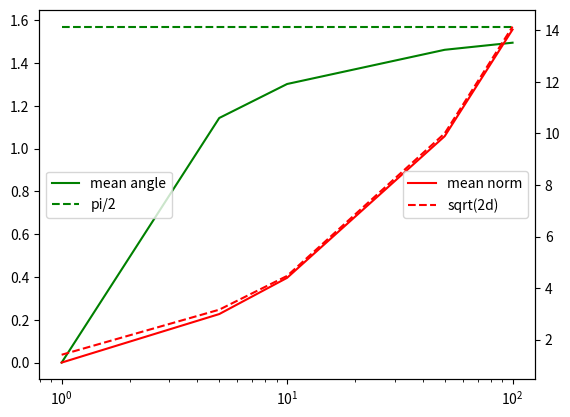

Write Python code to recreate this figure.
"""
Summary:
    The script for checking the following fact:
        When x_1, x_2 ~ Normal(0, I_d) (i.i.d) and d -> infinity
    (I_d: d-dimensional identity matrix),
    then
        1) |x_1 - x_2| ~= sqrt(2 * d)
        2) angle(x_1, x_2) ~= pi / 2

Usage:
    python normal_sample.py

Requirements:
    numpy, pandas, matplotlib

Reference:
    chapter 2 of "高次元の統計学"(https://www.kyoritsu-pub.co.jp/bookdetail/9784320112636)
"""

import numpy as np
import pandas as pd
import matplotlib.pyplot as plt

np.random.seed(0)


def get_sample(d, m = 0, v = 1):
    """
    Get two sample vectors x_1, x_2 identically from d-dimensional normal distribution.
    Then calculate and return two statistics:
        |x_1 - x_2|
        angle(x_1, x_2)
    """
    x = np.random.normal(m, v, d)
    y = np.random.normal(m, v, d)
    norm_x = np.linalg.norm(x)
    norm_y = np.linalg.norm(y)
    norm_x_y = np.linalg.norm(x - y)
    rad_xy = np.arccos(np.abs(np.dot(x, y)) / (norm_x * norm_y))
    return norm_x_y, rad_xy


def main():
    n_samples = 50
    dimensions = [1, 5, 10, 50, 100]
    norms = np.zeros(len(dimensions))
    radians = np.zeros(len(dimensions))
    sqrt_2d = np.zeros(len(dimensions))
    half_pi = np.pi / 2 * np.ones(len(dimensions))
    
    for i, d in enumerate(dimensions):
        sample_norms = np.zeros(n_samples)
        sample_radians = np.zeros(n_samples)
        for j in range(n_samples):
            norm_x_y, rad_xy = get_sample(d)
            sample_norms[j] = norm_x_y
            sample_radians[j] = rad_xy
        norms[i] = sample_norms.mean()
        radians[i] = sample_radians.mean()
        sqrt_2d[i] = np.sqrt(2*d)
    
    _, ax1 = plt.subplots()
    ax2 = ax1.twinx()
    ax1.plot(dimensions, radians, label='mean angle', color='green')
    ax1.plot(dimensions, half_pi, label='pi/2', color='green', linestyle='dashed')
    ax1.legend(loc='center left')
    ax2.plot(dimensions, norms, label='mean norm', color='red')
    ax2.plot(dimensions, sqrt_2d, label='sqrt(2d)', color='red', linestyle='dashed')
    ax2.legend(loc='center right')
    plt.xscale('log')
    plt.show()


if __name__ == '__main__':
    main()